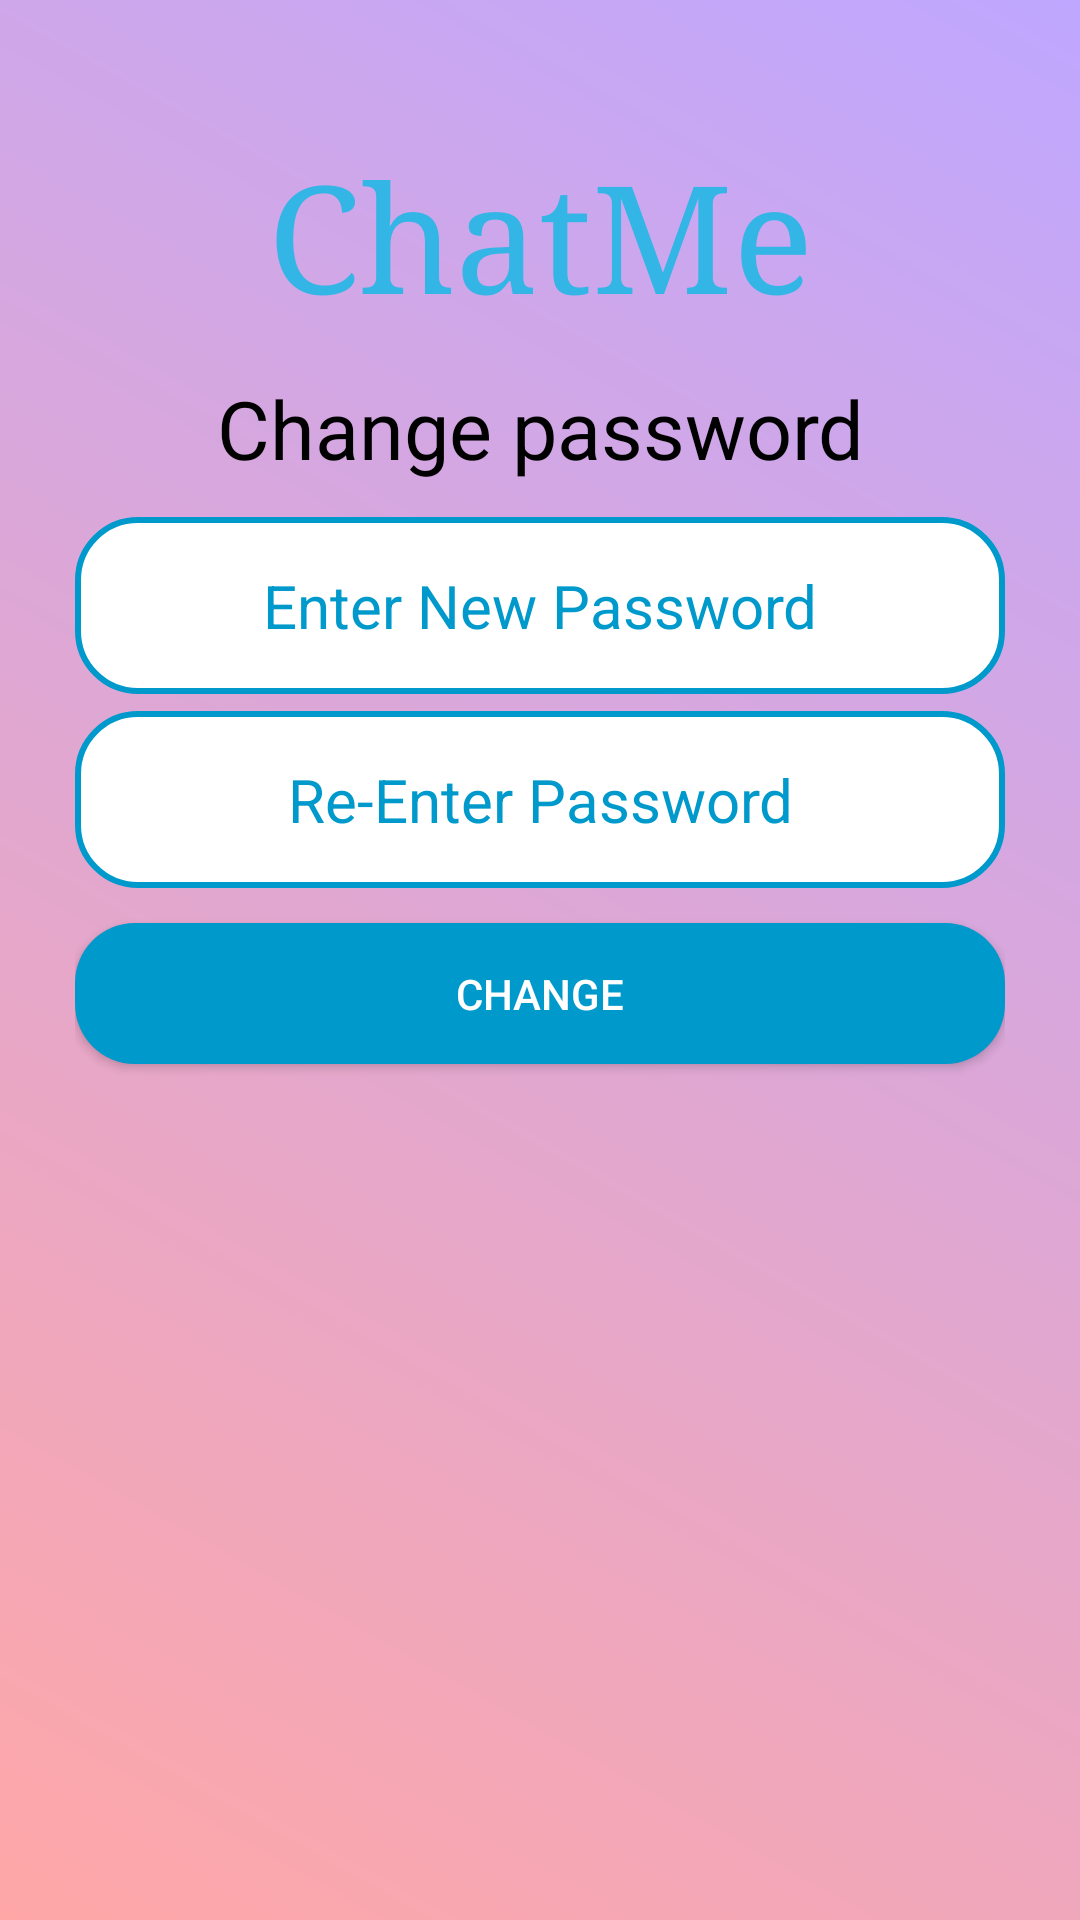

This screen was rendered from an Android layout file. Write that file and the resources it references.
<!-- AndroidManifest.xml: application theme AppTheme -->
<!-- res/layout/activity_change_password.xml -->
<?xml version="1.0" encoding="utf-8"?>
<LinearLayout xmlns:android="http://schemas.android.com/apk/res/android"
    xmlns:app="http://schemas.android.com/apk/res-auto"
    xmlns:tools="http://schemas.android.com/tools"
    android:layout_width="match_parent"
    android:layout_height="match_parent"
    tools:context=".ChangePassword"
    android:orientation="vertical"
    android:weightSum="10"
    android:padding="25dp"
    android:background="@drawable/view_background">

    <View
        android:layout_width="match_parent"
        android:layout_height="0dp"
        android:layout_weight="0.3"
        android:id="@+id/view1"/>
    <TextView
        android:id="@+id/logotv"
        android:layout_width="match_parent"
        android:layout_height="0dp"
        android:layout_weight="1.2"
        android:gravity="center"
        android:text="ChatMe"
        android:textSize="50sp"
        android:fontFamily="serif"
        android:textColor="@android:color/holo_blue_light"/>

    <TextView
        android:layout_width="match_parent"
        android:layout_height="0dp"
        android:layout_weight="1"
        android:id="@+id/passtext"
        android:text="Change password"
        android:gravity="center"
        android:textSize="27sp"
        android:textColor="@android:color/black"/>

    <EditText
        android:layout_width="match_parent"
        android:layout_height="0dp"
        android:layout_weight="1"
        android:id="@+id/password1"
        android:hint="Enter New Password"
        android:textAlignment="center"
        android:inputType="textPassword"
        android:textSize="20sp"
        android:background="@drawable/edittext_form"
        android:textColorHint="@android:color/holo_blue_dark"
        android:textColor="@android:color/black"/>

    <View
        android:layout_width="match_parent"
        android:layout_height="0dp"
        android:layout_weight="0.1"
        android:id="@+id/view2"/>

    <EditText
        android:layout_width="match_parent"
        android:layout_height="0dp"
        android:layout_weight="1"
        android:id="@+id/password2"
        android:hint="Re-Enter Password"
        android:textAlignment="center"
        android:inputType="textPassword"
        android:textSize="20sp"
        android:background="@drawable/edittext_form"
        android:textColorHint="@android:color/holo_blue_dark"
        android:textColor="@android:color/black"/>

    <View
        android:layout_width="match_parent"
        android:layout_height="0dp"
        android:layout_weight="0.2"
        android:id="@+id/view3"/>

    <Button
        android:layout_width="match_parent"
        android:layout_height="0dp"
        android:layout_weight="0.8"
        android:text="Change"
        android:id="@+id/change_password_btn"
        android:textColor="#ffff"
        android:background="@drawable/button_form"/>

</LinearLayout>
<!-- resources referenced by this layout -->
<resources>
  <!-- drawable button_form (drawable) -->
  <?xml version="1.0" encoding="utf-8"?>
  <shape xmlns:android="http://schemas.android.com/apk/res/android" android:shape="rectangle">
      <corners android:radius="20dp"/>
      <solid android:color="@android:color/holo_blue_dark"/>
  </shape>
  <!-- drawable edittext_form (drawable) -->
  <?xml version="1.0" encoding="utf-8"?>
  <shape xmlns:android="http://schemas.android.com/apk/res/android" android:shape="rectangle">
      <solid android:color="#ffff"/>
      <corners android:radius="20dp"/>
      <stroke android:color="@android:color/holo_blue_dark" android:width="2dp"/>
  </shape>
  <!-- drawable view_background (drawable) -->
  <?xml version="1.0" encoding="utf-8"?>
  <shape xmlns:android="http://schemas.android.com/apk/res/android">
      <gradient android:startColor="#FFA7A7" android:endColor="#BFA7FF" android:angle="45"/>
  </shape>
  <style name="AppTheme" parent="Theme.AppCompat.Light.NoActionBar">
          
          <item name="colorPrimary">@android:color/holo_blue_light</item>
          <item name="colorPrimaryDark">@android:color/holo_blue_dark</item>
          <item name="colorAccent">@color/colorAccent</item>
  
      </style>
  <color name="colorAccent">#D81B60</color>
</resources>
